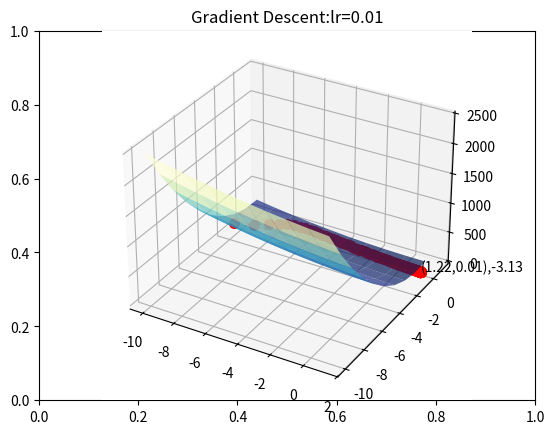

The matplotlib source for this figure:
import numpy as np
import matplotlib.pyplot as plt
import random

##### To be Updated #####
student_id = "2023AB050842"  # Example ID, replace with your actual student ID
#########################

student_id = ''.join([i for i in student_id if i.isdigit()])
# random.seed(int(student_id)) # (124, 0.01), -3.13
random.seed(student_id) # (122, 0.01), -3.13

# set the number of iterations and learning rate
iters = random.randint(100,300)
learning_rate = 0.01

# Evaluate the function at x
def C(x):
    ##### To be Updated #####
    return (x.T @ np.array([[2, 1], [1, 20]]) @ x) - (np.array([5, 3]).reshape(2, 1).T @ x)
    #########################
    # return (x.T@np.array([[2,1],[1,20]])@x)-(np.array([5,3]).reshape(2,1).T@x)

# Evaluate the gradient of function at x
def dC(x):
    ##### To be Updated #####
    # 1. Compute and return the gradient
    return 2 * np.array([[2, 1], [1, 20]]) @ x - np.array([5, 3]).reshape(2, 1)
    #########################

def plot_grad_change(X,Y,Z, c, grad_xs0, grad_xs1, grad_ys):
    fig = plt.figure()
    title_str = "Gradient Descent:"+"lr="+str(learning_rate)
    plt.title(title_str)
    ax = fig.add_subplot(projection='3d')

    ax.plot_surface(X, Y, Z, cmap=plt.cm.YlGnBu_r,alpha=0.7)
    for i in range(len(grad_xs0)):
        ax.plot([grad_xs0[i]],[grad_xs1[i]], grad_ys[i][0], markerfacecolor='r', markeredgecolor='r', marker='o', markersize=7)
    ax.text(grad_xs0[-1],grad_xs1[-1],grad_ys[-1][0][0],
                 "("+str(round(grad_xs0[-1],2))+","+
                     str(round(grad_xs1[-1],2))+"),"+
                     str(round(grad_ys[-1][0][0],2)))
    plt.show()
    
def GD(start,x,y,z, c, dc, iters, eta):
    px = start.astype(float)
    py = c(px).astype(float)
    print("GD Start Point:",px,py)
    print("Num steps:",iters)
    grad_xs0, grad_xs1, grad_ys = [px[0][0]], [px[1][0]], [py]
    
    for iter in range(iters):
        ##### To be Updated #####
        # 2. Update px using gradient descent
        px = px - eta * dc(px)
        # 3. Update py
        py = c(px)
        #########################
        grad_xs0.append(px[0][0])
        grad_xs1.append(px[1][0])
        grad_ys.append(py)
    print("Converged Point:",px,py)
    plot_grad_change(x,y,z, c, grad_xs0,grad_xs1, grad_ys)


lo = -10
hi = 10
x1 = round(random.uniform(lo,0),4)
x2 = round(random.uniform(lo,0),4)
# x = np.linspace(lo, hi, 100)
# y = np.linspace(lo, hi, 100)
x = np.linspace(lo, 1, hi)
y = np.linspace(lo, 1, hi)
X, Y = np.meshgrid(x, y)
Z = np.zeros_like(X)
for i in range(X.shape[0]):
    for j in range(X.shape[1]):
        Z[i][j] = C(np.array([X[i][j],Y[i][j]]).reshape(2,1))
        # print(f"Z[{i}, {j}]: {Z[i][j]}")
        # print(f"Z[{i}, {j}][0][0]: {Z[i][j]}")
        #Z[i][j] = C(np.array([X[i][j],Y[i][j]]).reshape(2,1))[0][0]
# start Gradient Descent
GD(np.array([x1,x2]).reshape(2,1),X,Y,Z, C, dC, iters, learning_rate)
